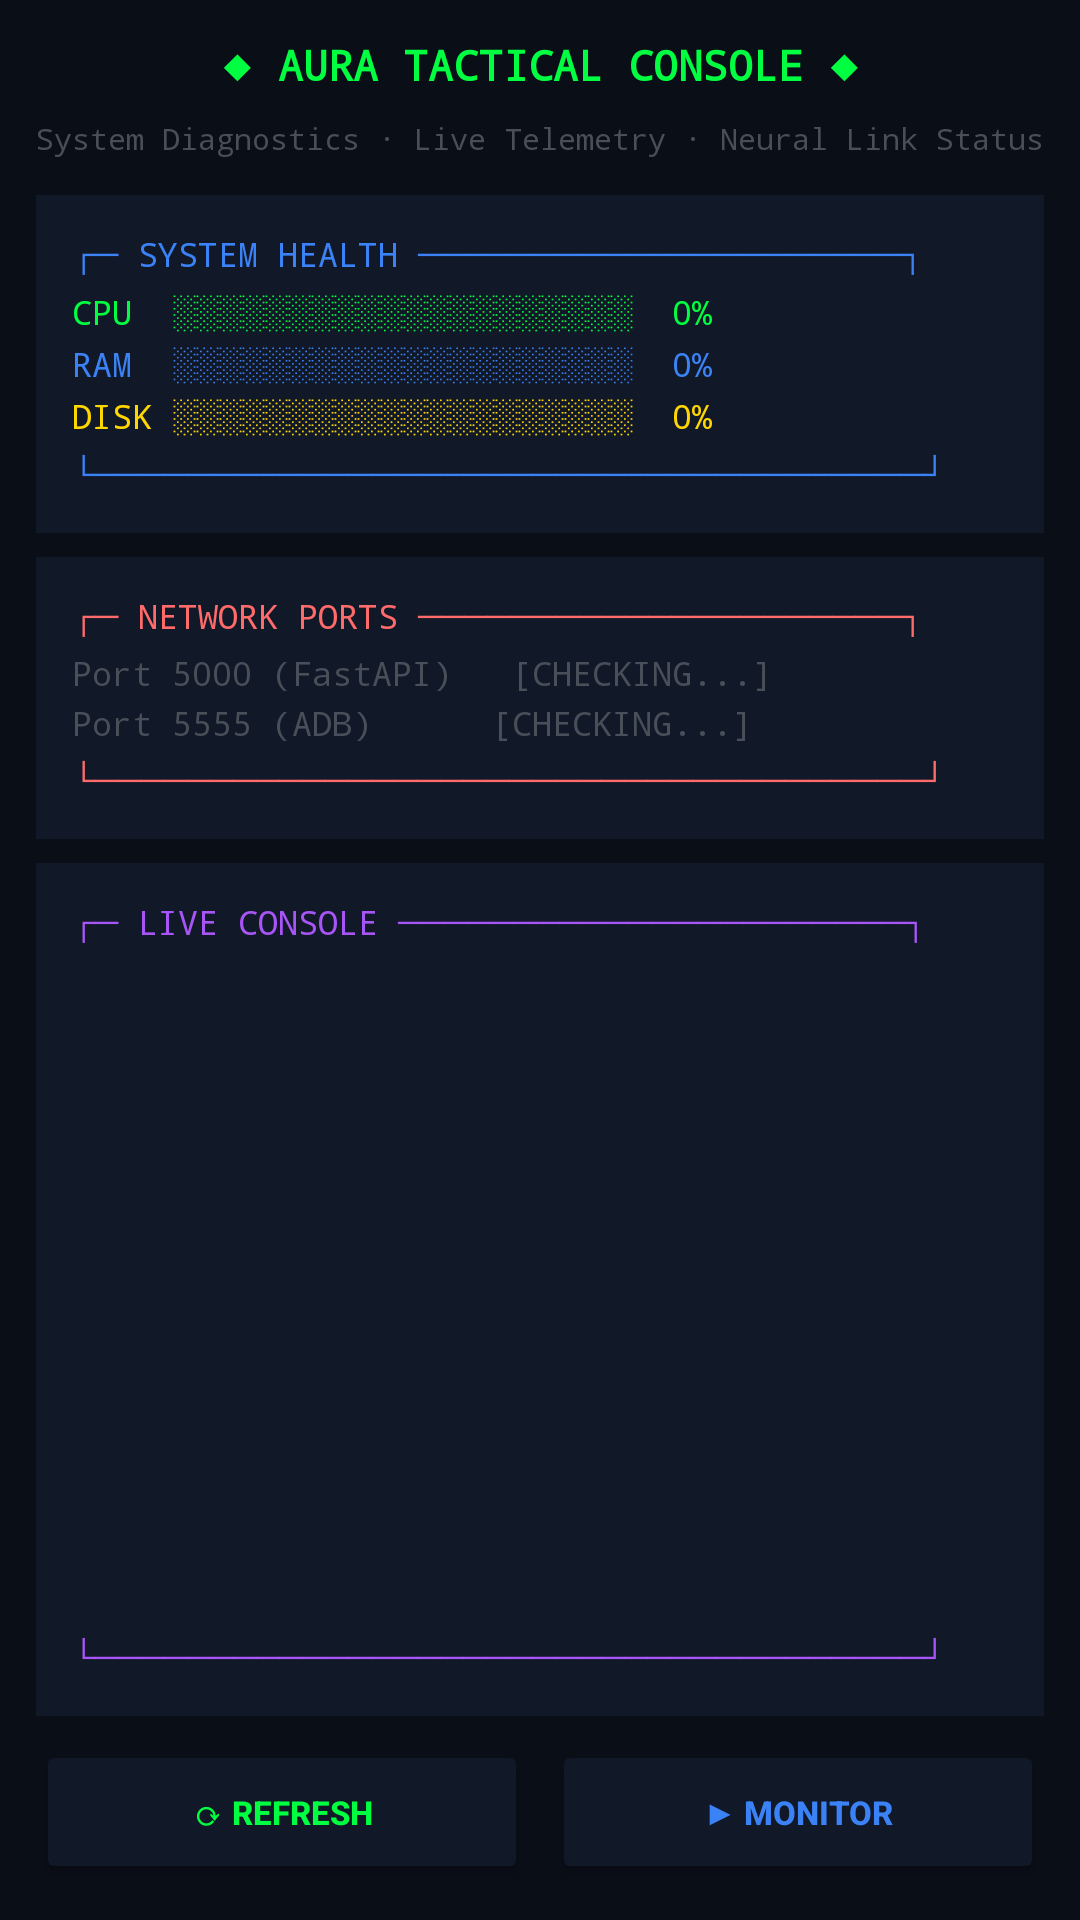

Write the Android layout XML for this screen, with the resource values it uses.
<!-- AndroidManifest.xml: activity theme AppTheme -->
<!-- res/layout/activity_tactical_console.xml -->
<?xml version="1.0" encoding="utf-8"?>
<LinearLayout
    xmlns:android="http://schemas.android.com/apk/res/android"
    android:layout_width="match_parent"
    android:layout_height="match_parent"
    android:orientation="vertical"
    android:background="#0a0e17"
    android:padding="12dp">

    
    <TextView
        android:layout_width="match_parent"
        android:layout_height="wrap_content"
        android:text="◆ AURA TACTICAL CONSOLE ◆"
        android:textColor="#00FF41"
        android:textSize="14sp"
        android:textStyle="bold"
        android:fontFamily="monospace"
        android:gravity="center"
        android:paddingBottom="8dp"/>

    <TextView
        android:layout_width="match_parent"
        android:layout_height="wrap_content"
        android:text="System Diagnostics · Live Telemetry · Neural Link Status"
        android:textColor="#484F58"
        android:textSize="10sp"
        android:fontFamily="monospace"
        android:gravity="center"
        android:paddingBottom="12dp"/>

    
    <LinearLayout
        android:layout_width="match_parent"
        android:layout_height="wrap_content"
        android:orientation="vertical"
        android:background="#111827"
        android:padding="12dp"
        android:layout_marginBottom="8dp">

        <TextView
            android:layout_width="match_parent"
            android:layout_height="wrap_content"
            android:text="┌─ SYSTEM HEALTH ─────────────────────┐"
            android:textColor="#3B82F6"
            android:textSize="11sp"
            android:fontFamily="monospace"
            android:paddingBottom="4dp"/>

        <TextView
            android:id="@+id/tvCpuBar"
            android:layout_width="match_parent"
            android:layout_height="wrap_content"
            android:text="CPU  ░░░░░░░░░░░░░░░░░░░░  0%"
            android:textColor="#00FF41"
            android:textSize="11sp"
            android:fontFamily="monospace"
            android:paddingBottom="2dp"/>

        <TextView
            android:id="@+id/tvRamBar"
            android:layout_width="match_parent"
            android:layout_height="wrap_content"
            android:text="RAM  ░░░░░░░░░░░░░░░░░░░░  0%"
            android:textColor="#3B82F6"
            android:textSize="11sp"
            android:fontFamily="monospace"
            android:paddingBottom="2dp"/>

        <TextView
            android:id="@+id/tvDiskBar"
            android:layout_width="match_parent"
            android:layout_height="wrap_content"
            android:text="DISK ░░░░░░░░░░░░░░░░░░░░  0%"
            android:textColor="#FFD700"
            android:textSize="11sp"
            android:fontFamily="monospace"
            android:paddingBottom="4dp"/>

        <TextView
            android:layout_width="match_parent"
            android:layout_height="wrap_content"
            android:text="└────────────────────────────────────┘"
            android:textColor="#3B82F6"
            android:textSize="11sp"
            android:fontFamily="monospace"/>
    </LinearLayout>

    
    <LinearLayout
        android:layout_width="match_parent"
        android:layout_height="wrap_content"
        android:orientation="vertical"
        android:background="#111827"
        android:padding="12dp"
        android:layout_marginBottom="8dp">

        <TextView
            android:layout_width="match_parent"
            android:layout_height="wrap_content"
            android:text="┌─ NETWORK PORTS ─────────────────────┐"
            android:textColor="#FF6B6B"
            android:textSize="11sp"
            android:fontFamily="monospace"
            android:paddingBottom="4dp"/>

        <TextView
            android:id="@+id/tvPortsStatus"
            android:layout_width="match_parent"
            android:layout_height="wrap_content"
            android:text="Port 5000 (FastAPI)   [CHECKING...]"
            android:textColor="#484F58"
            android:textSize="11sp"
            android:fontFamily="monospace"
            android:paddingBottom="2dp"/>

        <TextView
            android:id="@+id/tvAdbStatus"
            android:layout_width="match_parent"
            android:layout_height="wrap_content"
            android:text="Port 5555 (ADB)      [CHECKING...]"
            android:textColor="#484F58"
            android:textSize="11sp"
            android:fontFamily="monospace"
            android:paddingBottom="4dp"/>

        <TextView
            android:layout_width="match_parent"
            android:layout_height="wrap_content"
            android:text="└────────────────────────────────────┘"
            android:textColor="#FF6B6B"
            android:textSize="11sp"
            android:fontFamily="monospace"/>
    </LinearLayout>

    
    <LinearLayout
        android:layout_width="match_parent"
        android:layout_height="0dp"
        android:layout_weight="1"
        android:orientation="vertical"
        android:background="#111827"
        android:padding="12dp">

        <TextView
            android:layout_width="match_parent"
            android:layout_height="wrap_content"
            android:text="┌─ LIVE CONSOLE ──────────────────────┐"
            android:textColor="#A855F7"
            android:textSize="11sp"
            android:fontFamily="monospace"
            android:paddingBottom="4dp"/>

        <ScrollView
            android:id="@+id/scrollConsole"
            android:layout_width="match_parent"
            android:layout_height="0dp"
            android:layout_weight="1"
            android:fillViewport="true">

            <TextView
                android:id="@+id/tvConsole"
                android:layout_width="match_parent"
                android:layout_height="wrap_content"
                android:text=""
                android:textColor="#00FF41"
                android:textSize="10sp"
                android:fontFamily="monospace"
                android:textIsSelectable="true"/>
        </ScrollView>

        <TextView
            android:layout_width="match_parent"
            android:layout_height="wrap_content"
            android:text="└────────────────────────────────────┘"
            android:textColor="#A855F7"
            android:textSize="11sp"
            android:fontFamily="monospace"/>
    </LinearLayout>

    
    <LinearLayout
        android:layout_width="match_parent"
        android:layout_height="wrap_content"
        android:orientation="horizontal"
        android:gravity="center"
        android:paddingTop="8dp">

        <Button
            android:id="@+id/btnRefreshTelemetry"
            android:layout_width="0dp"
            android:layout_height="wrap_content"
            android:layout_weight="1"
            android:text="⟳ REFRESH"
            android:textColor="#00FF41"
            android:backgroundTint="#111827"
            android:textSize="11sp"
            android:textStyle="bold"
            android:layout_marginEnd="4dp"/>

        <Button
            android:id="@+id/btnStartMonitor"
            android:layout_width="0dp"
            android:layout_height="wrap_content"
            android:layout_weight="1"
            android:text="▶ MONITOR"
            android:textColor="#3B82F6"
            android:backgroundTint="#111827"
            android:textSize="11sp"
            android:textStyle="bold"
            android:layout_marginStart="4dp"/>
    </LinearLayout>

</LinearLayout>
<!-- resources referenced by this layout -->
<resources>
  <style name="AppTheme" parent="Theme.MaterialComponents.DayNight.NoActionBar">
          <item name="colorPrimary">@color/primary</item>
          <item name="colorPrimaryDark">@color/primaryDark</item>
          <item name="colorAccent">@color/accent</item>
          <item name="android:windowBackground">@color/background</item>
          <item name="android:statusBarColor">@color/primaryDark</item>
          <item name="android:navigationBarColor">@color/primaryDark</item>
      </style>
  <color name="primary">#FF00E5FF</color>
  <color name="primaryDark">#FF1A1A2E</color>
  <color name="accent">#FF00E5FF</color>
  <color name="background">#FF121221</color>
</resources>
